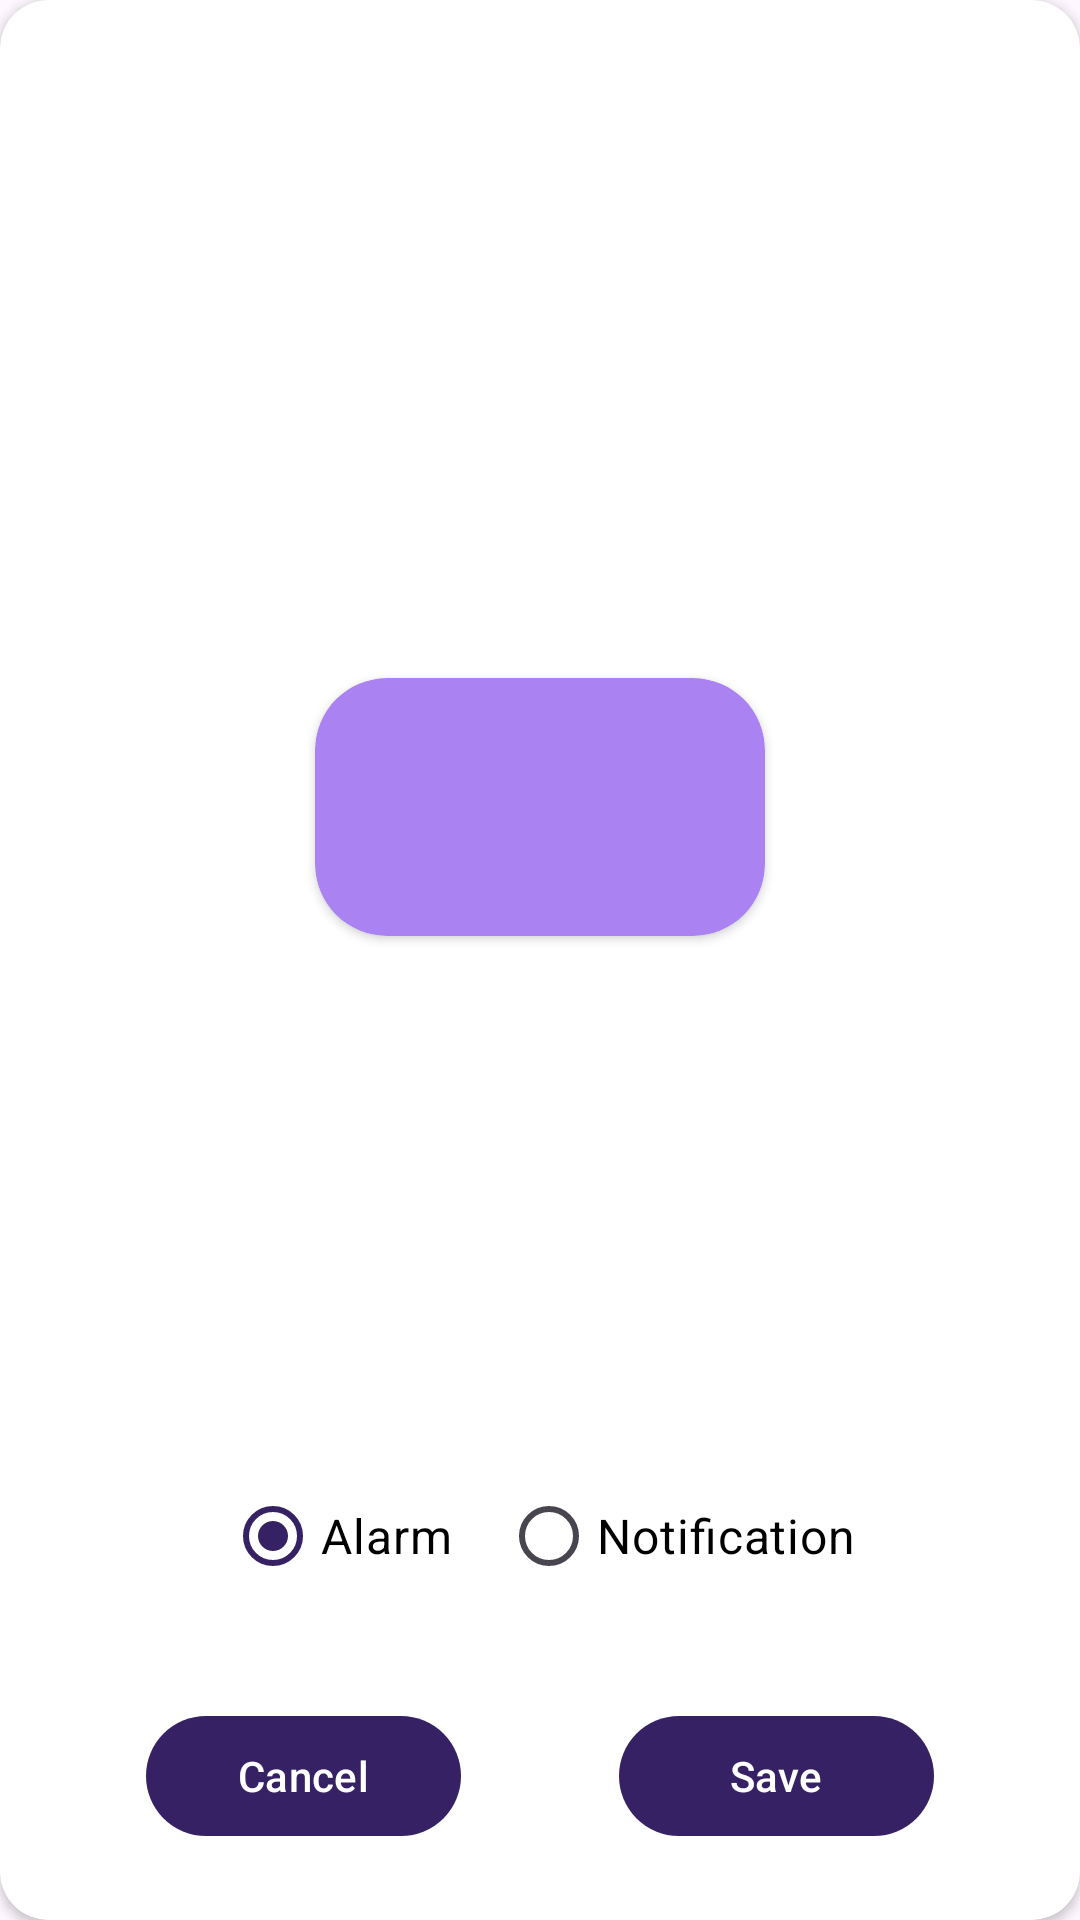

Produce the Android XML layout that renders to this screen, including the resource entries it uses.
<!-- AndroidManifest.xml: application theme Theme.Weather -->
<!-- res/layout/set_alarm_dialog.xml -->
<?xml version="1.0" encoding="utf-8"?>
<androidx.cardview.widget.CardView xmlns:android="http://schemas.android.com/apk/res/android"
    xmlns:app="http://schemas.android.com/apk/res-auto"
    xmlns:tools="http://schemas.android.com/tools"
    android:layout_width="250dp"
    android:layout_height="320dp"
    app:cardCornerRadius="16dp"
    android:layout_gravity="center">

    <androidx.constraintlayout.widget.ConstraintLayout
        android:layout_width="match_parent"
        android:layout_height="match_parent">

        <androidx.cardview.widget.CardView
            android:id="@+id/cardViewChooseStart"
            android:layout_width="150dp"
            android:layout_height="wrap_content"
            android:layout_marginTop="50dp"
            android:backgroundTint="@color/purple_light"
            app:cardCornerRadius="24dp"
            app:layout_constraintBottom_toTopOf="@+id/radioGroupChooseLanguage"
            app:layout_constraintEnd_toEndOf="parent"
            app:layout_constraintStart_toStartOf="parent"
            app:layout_constraintTop_toTopOf="parent">

            <androidx.constraintlayout.widget.ConstraintLayout
                android:layout_width="match_parent"
                android:layout_height="match_parent">

                <TextView
                    android:id="@+id/textViewStartTime"
                    android:layout_width="0dp"
                    android:layout_height="wrap_content"
                    android:layout_marginHorizontal="16dp"
                    android:layout_marginTop="16dp"
                    android:gravity="center"
                    android:textSize="20sp"
                    app:layout_constraintBottom_toTopOf="@+id/textViewStartDate"
                    app:layout_constraintEnd_toEndOf="parent"
                    app:layout_constraintStart_toStartOf="parent"
                    app:layout_constraintTop_toTopOf="parent"
                    app:layout_constraintVertical_chainStyle="packed"
                    tools:text="12:35" />

                <TextView
                    android:id="@+id/textViewStartDate"
                    android:layout_width="0dp"
                    android:layout_height="wrap_content"
                    android:layout_marginBottom="16dp"
                    android:gravity="center"
                    android:textSize="20sp"
                    app:layout_constraintBottom_toBottomOf="parent"
                    app:layout_constraintEnd_toEndOf="@+id/textViewStartTime"
                    app:layout_constraintHorizontal_bias="0.5"
                    app:layout_constraintStart_toStartOf="@+id/textViewStartTime"
                    app:layout_constraintTop_toBottomOf="@+id/textViewStartTime"
                    tools:text="26/2" />
            </androidx.constraintlayout.widget.ConstraintLayout>
        </androidx.cardview.widget.CardView>

        <RadioGroup
            android:id="@+id/radioGroupChooseLanguage"
            android:layout_width="wrap_content"
            android:layout_height="wrap_content"
            android:layout_marginHorizontal="16dp"
            android:layout_marginBottom="32dp"
            android:checkedButton="@+id/radio_button_1"
            android:gravity="center"
            android:orientation="horizontal"
            app:layout_constraintBottom_toTopOf="@+id/buttonCancel"
            app:layout_constraintEnd_toEndOf="parent"
            app:layout_constraintStart_toStartOf="parent">

            <RadioButton
                android:id="@+id/radio_alarm"
                android:layout_width="wrap_content"
                android:layout_height="wrap_content"
                android:buttonTint="@color/black"
                android:checked="true"
                android:text="@string/alarm"
                android:textColor="@color/black"
                android:textSize="16sp" />

            <RadioButton
                android:id="@+id/radio_notification"
                android:layout_width="wrap_content"
                android:layout_height="wrap_content"
                android:layout_gravity="end"
                android:layout_marginStart="16dp"
                android:buttonTint="@color/black"
                android:text="@string/notification"
                android:textColor="@color/black"
                android:textSize="16sp" />
        </RadioGroup>

        <com.google.android.material.button.MaterialButton
            android:id="@+id/buttonSave"
            android:layout_width="105dp"
            android:layout_height="wrap_content"
            android:layout_marginHorizontal="8dp"
            android:layout_marginEnd="8dp"
            android:text="@string/save"
            app:layout_constraintBottom_toBottomOf="@+id/buttonCancel"
            app:layout_constraintEnd_toEndOf="parent"
            app:layout_constraintStart_toEndOf="@+id/buttonCancel"
            app:layout_constraintTop_toTopOf="@+id/buttonCancel"
            app:layout_constraintVertical_bias="1.0" />

        <com.google.android.material.button.MaterialButton
            android:id="@+id/buttonCancel"
            android:layout_width="105dp"
            android:layout_height="wrap_content"
            android:layout_marginHorizontal="8dp"
            android:layout_marginStart="8dp"
            android:layout_marginEnd="12dp"
            android:layout_marginBottom="24dp"
            android:text="@string/places_cancel"
            app:layout_constraintBottom_toBottomOf="parent"
            app:layout_constraintEnd_toStartOf="@+id/buttonSave"
            app:layout_constraintStart_toStartOf="parent" />
    </androidx.constraintlayout.widget.ConstraintLayout>
</androidx.cardview.widget.CardView>
<!-- resources referenced by this layout -->
<resources>
  <color name="black">#FF000000</color>
  <color name="purple_light">#AA82F1</color>
  <string name="alarm">Alarm</string>
  <string name="notification">Notification</string>
  <string name="places_cancel">Cancel</string>
  <string name="save">Save</string>
  <style name="Theme.Weather" parent="Base.Theme.Weather" />
  <style name="Base.Theme.Weather" parent="Theme.Material3.DayNight.NoActionBar">
          
          
          <item name="android:textColor">@color/white</item>
          <item name="colorPrimary">@color/colorPrimary</item>
          <item name="colorSecondary">@color/colorPrimaryLight</item>
      </style>
  <color name="white">#FFFFFFFF</color>
  <color name="colorPrimary">#352163</color>
  <color name="colorPrimaryLight">#331972</color>
</resources>
